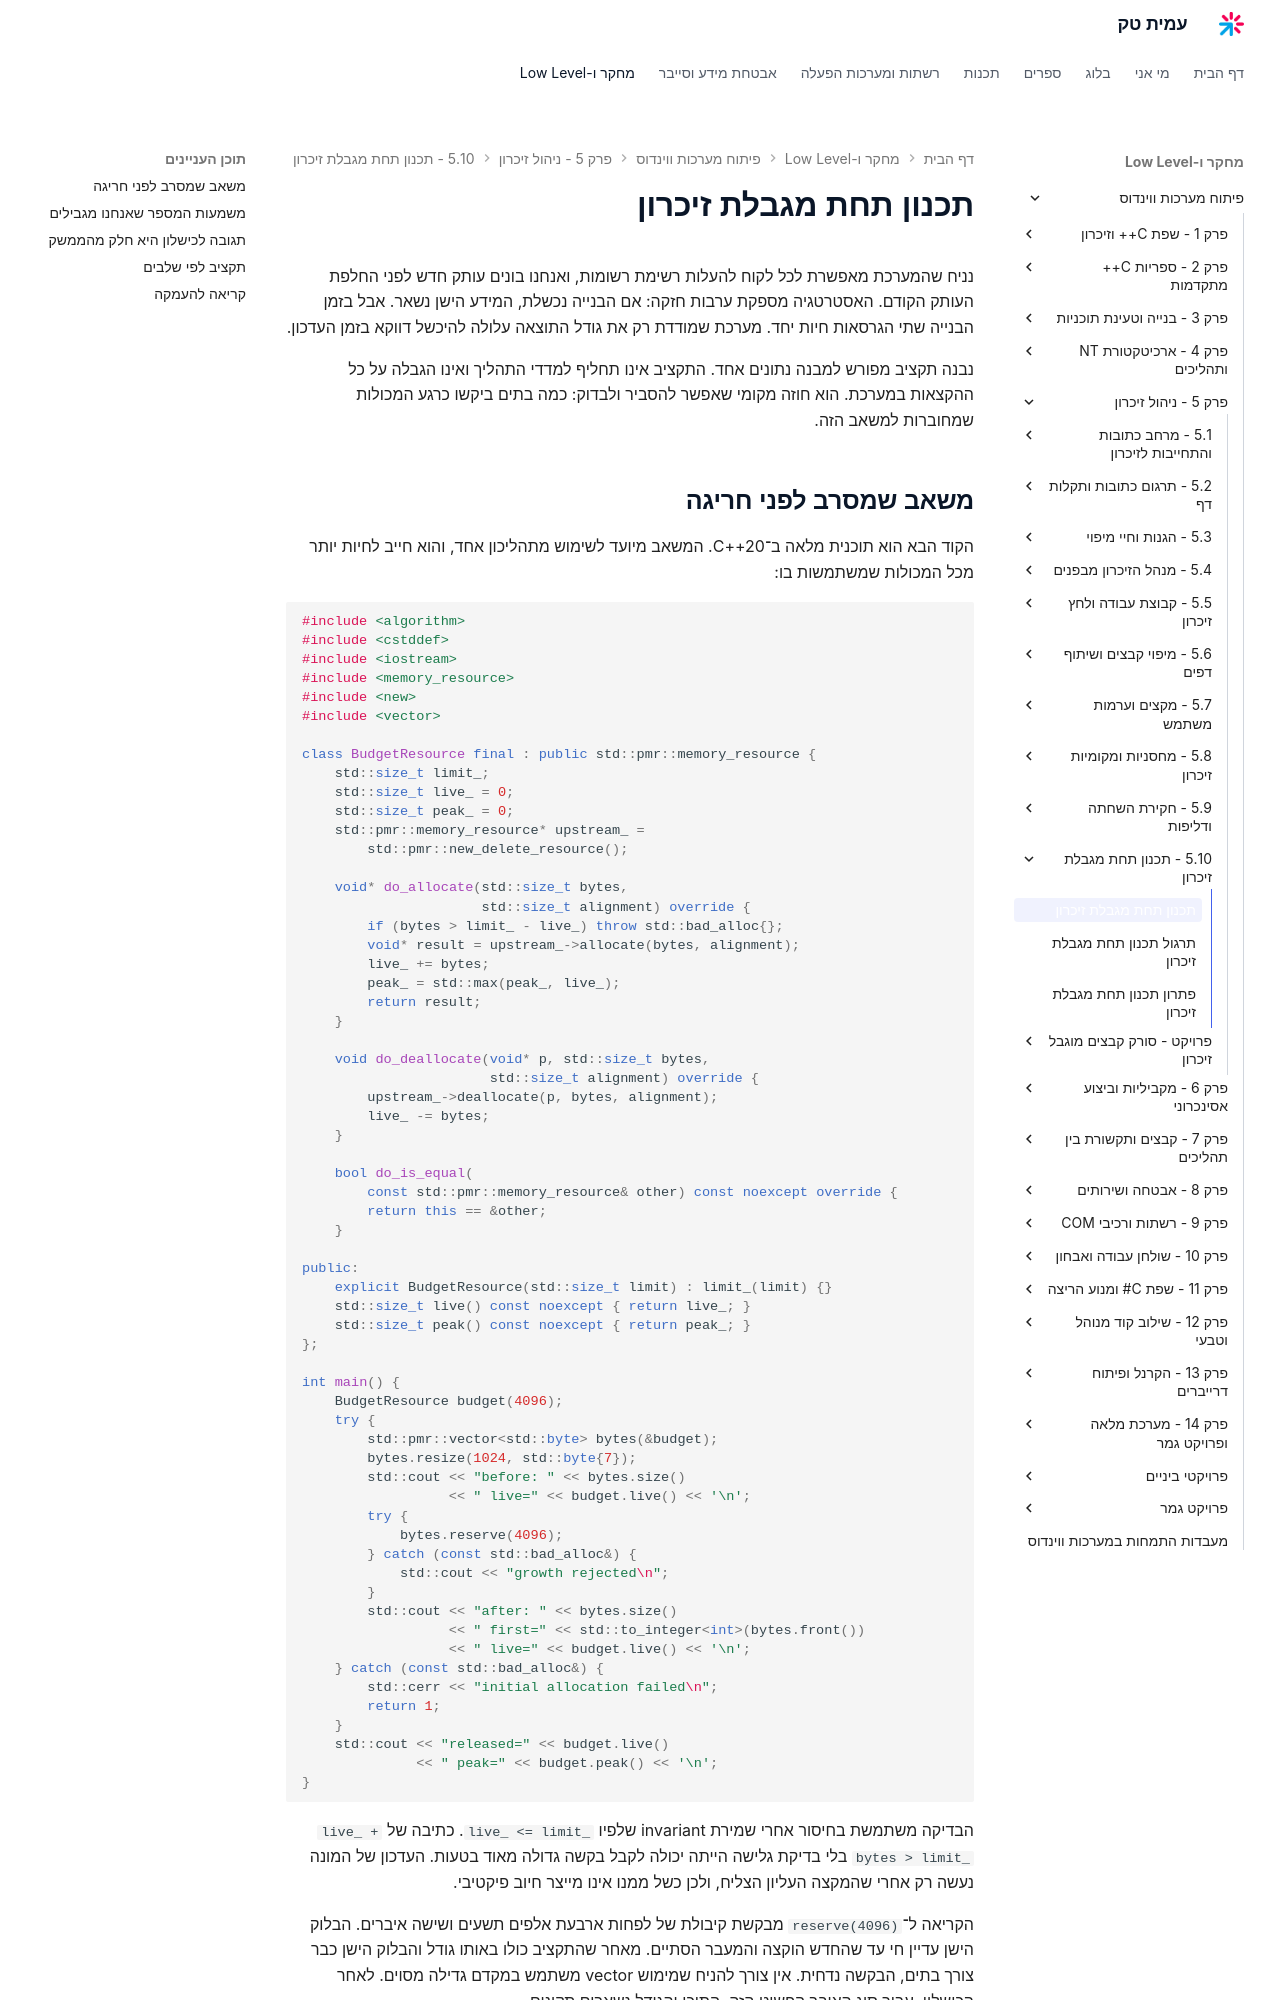

repository: AmitPinchasi/amittech · page: פיתוח-מערכות-ווינדוס/5 - ניהול זיכרון/5.10 - תכנון תחת מגבלת זיכרון/5.10 - תכנון תחת מגבלת זיכרון - הרצאה/index.html · generator: mkdocs

# תכנון תחת מגבלת זיכרון

נניח שהמערכת מאפשרת לכל לקוח להעלות רשימת רשומות, ואנחנו בונים עותק חדש לפני החלפת העותק הקודם. האסטרטגיה מספקת ערבות חזקה: אם הבנייה נכשלת, המידע הישן נשאר. אבל בזמן הבנייה שתי הגרסאות חיות יחד. מערכת שמודדת רק את גודל התוצאה עלולה להיכשל דווקא בזמן העדכון.

נבנה תקציב מפורש למבנה נתונים אחד. התקציב אינו תחליף למדדי התהליך ואינו הגבלה על כל ההקצאות במערכת. הוא חוזה מקומי שאפשר להסביר ולבדוק: כמה בתים ביקשו כרגע המכולות שמחוברות למשאב הזה.

## משאב שמסרב לפני חריגה

הקוד הבא הוא תוכנית מלאה ב־C++20. המשאב מיועד לשימוש מתהליכון אחד, והוא חייב לחיות יותר מכל המכולות שמשתמשות בו:

```cpp
#include <algorithm>
#include <cstddef>
#include <iostream>
#include <memory_resource>
#include <new>
#include <vector>

class BudgetResource final : public std::pmr::memory_resource {
    std::size_t limit_;
    std::size_t live_ = 0;
    std::size_t peak_ = 0;
    std::pmr::memory_resource* upstream_ =
        std::pmr::new_delete_resource();

    void* do_allocate(std::size_t bytes,
                      std::size_t alignment) override {
        if (bytes > limit_ - live_) throw std::bad_alloc{};
        void* result = upstream_->allocate(bytes, alignment);
        live_ += bytes;
        peak_ = std::max(peak_, live_);
        return result;
    }

    void do_deallocate(void* p, std::size_t bytes,
                       std::size_t alignment) override {
        upstream_->deallocate(p, bytes, alignment);
        live_ -= bytes;
    }

    bool do_is_equal(
        const std::pmr::memory_resource& other) const noexcept override {
        return this == &other;
    }

public:
    explicit BudgetResource(std::size_t limit) : limit_(limit) {}
    std::size_t live() const noexcept { return live_; }
    std::size_t peak() const noexcept { return peak_; }
};

int main() {
    BudgetResource budget(4096);
    try {
        std::pmr::vector<std::byte> bytes(&budget);
        bytes.resize(1024, std::byte{7});
        std::cout << "before: " << bytes.size()
                  << " live=" << budget.live() << '\n';
        try {
            bytes.reserve(4096);
        } catch (const std::bad_alloc&) {
            std::cout << "growth rejected\n";
        }
        std::cout << "after: " << bytes.size()
                  << " first=" << std::to_integer<int>(bytes.front())
                  << " live=" << budget.live() << '\n';
    } catch (const std::bad_alloc&) {
        std::cerr << "initial allocation failed\n";
        return 1;
    }
    std::cout << "released=" << budget.live()
              << " peak=" << budget.peak() << '\n';
}
```

הבדיקה משתמשת בחיסור אחרי שמירת invariant שלפיו `live_ <= limit_`. כתיבה של `live_ + bytes > limit_` בלי בדיקת גלישה הייתה יכולה לקבל בקשה גדולה מאוד בטעות. העדכון של המונה נעשה רק אחרי שהמקצה העליון הצליח, ולכן כשל ממנו אינו מייצר חיוב פיקטיבי.

הקריאה ל־`reserve(4096)` מבקשת קיבולת של לפחות ארבעת אלפים תשעים ושישה איברים. הבלוק הישן עדיין חי עד שהחדש הוקצה והמעבר הסתיים. מאחר שהתקציב כולו באותו גודל והבלוק הישן כבר צורך בתים, הבקשה נדחית. אין צורך להניח שמימוש vector משתמש במקדם גדילה מסוים. לאחר הכישלון, עבור סוג האיבר הפשוט הזה, התוכן והגודל נשארים תקינים.
